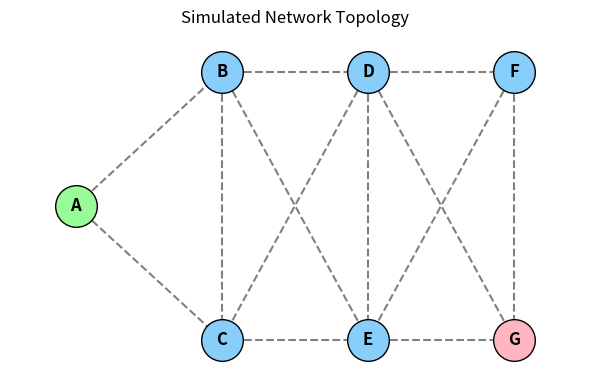

Write the Python code that produced this figure.
import matplotlib.pyplot as plt

nodes = {'A': (0,0), 'B': (1,0.5), 'C': (1,-0.5), 'D': (2,0.5), 'E': (2,-0.5), 'F': (3,0.5), 'G': (3,-0.5)}

plt.figure(figsize=(6, 4))

# Draw edges first so they are behind the nodes
edges = [('A','B'), ('A','C'), ('B','C'), ('B','D'), ('B','E'), ('C','D'), ('C','E'), ('D','E'), ('D','F'), ('D','G'), ('E','F'), ('E','G'), ('F','G')]
for n1, n2 in edges:
    x1, y1 = nodes[n1]
    x2, y2 = nodes[n2]
    plt.plot([x1, x2], [y1, y2], color='gray', linestyle='--', zorder=0)

# Draw nodes
for node, (x, y) in nodes.items():
    if node == 'A':
        color = '#98FB98' # Light green for source
    elif node == 'G':
        color = '#FFB6C1' # Light red for sink
    else:
        color = '#87CEFA' # Light blue for intermediate
    plt.plot(x, y, marker='o', markersize=30, color=color, markeredgecolor='black', zorder=1)
    plt.text(x, y, node, fontsize=12, ha='center', va='center', weight='bold', zorder=2)

plt.title('Simulated Network Topology')
plt.margins(0.15) # Adds 15% padding to both the x and y axes
plt.axis('off') # Hide axes
plt.tight_layout()
plt.savefig('topology.png', dpi=300)

print("Topology graph created.")
